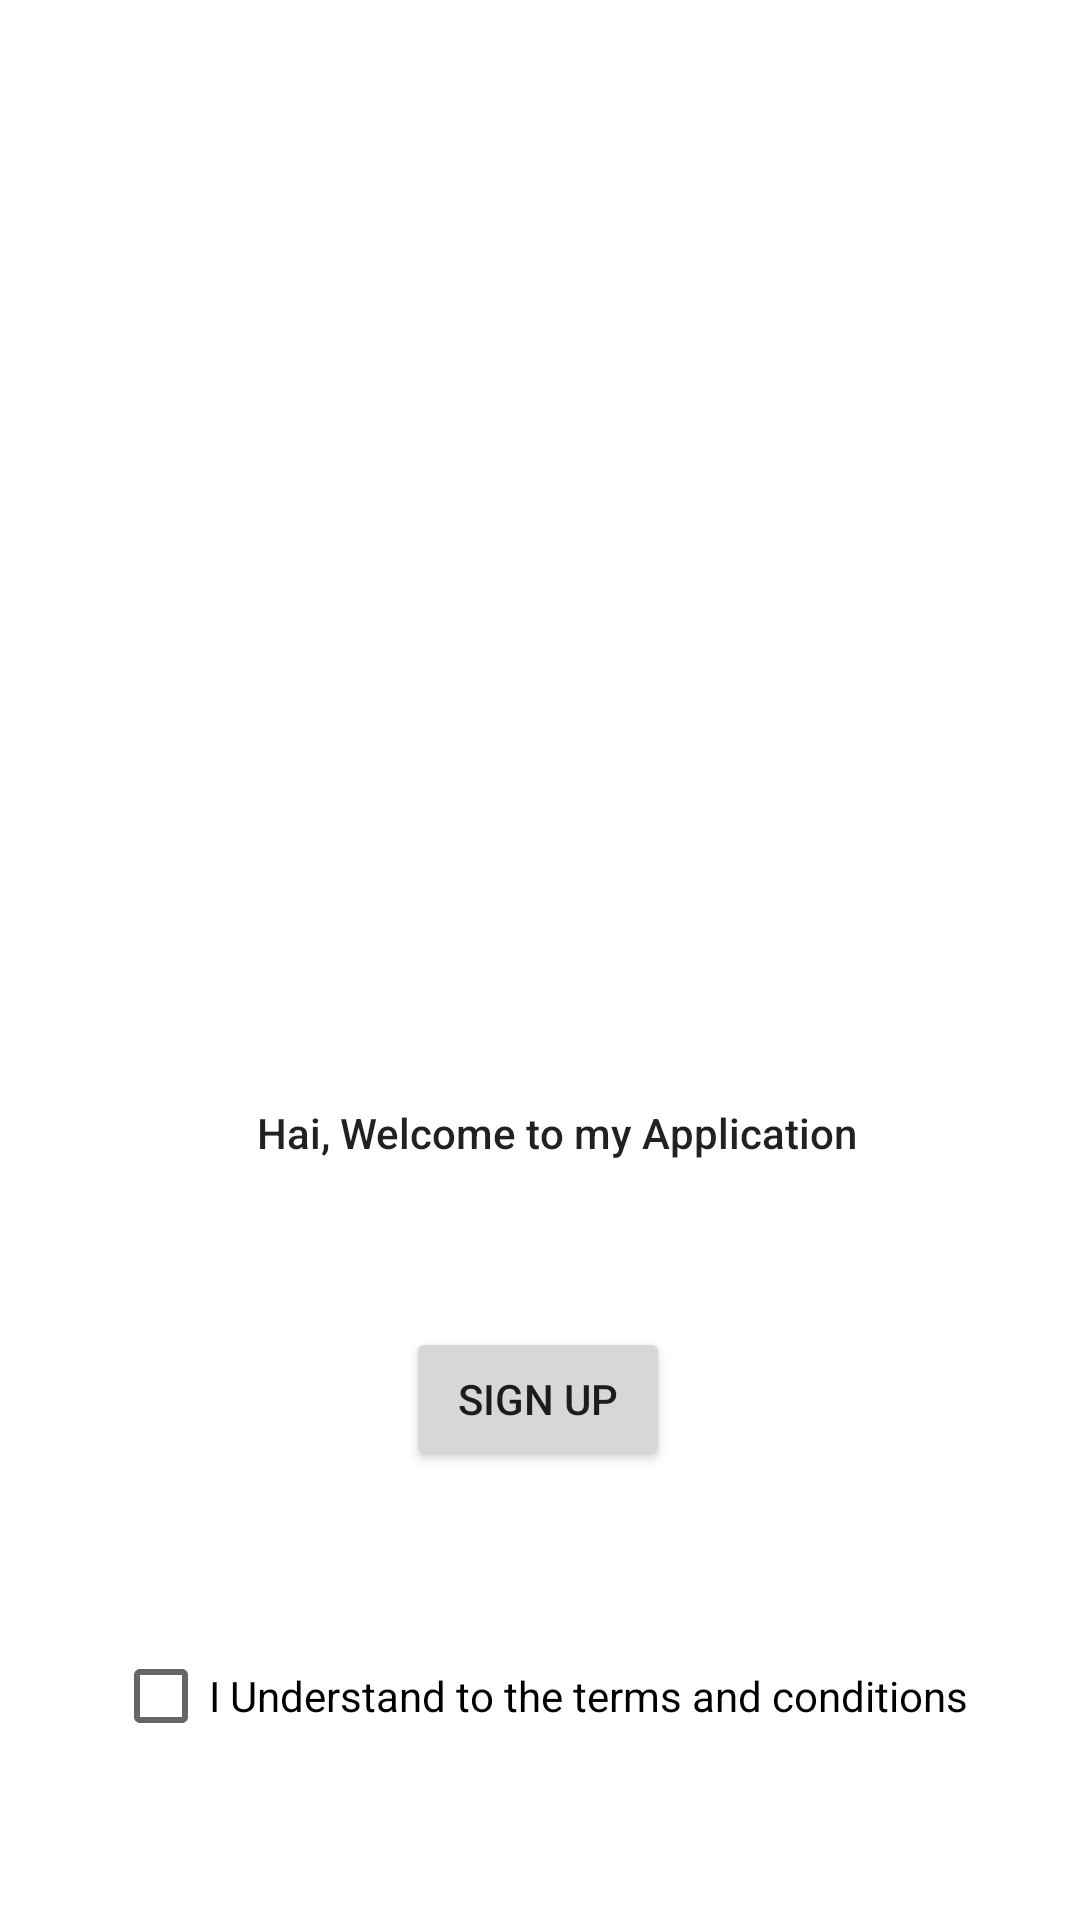

The Android layout XML behind this screen, and the referenced resources:
<!-- AndroidManifest.xml: application theme Theme.MyApplication -->
<!-- res/layout/activity_main.xml -->
<?xml version="1.0" encoding="utf-8"?>
<androidx.constraintlayout.widget.ConstraintLayout xmlns:android="http://schemas.android.com/apk/res/android"
    xmlns:app="http://schemas.android.com/apk/res-auto"
    xmlns:tools="http://schemas.android.com/tools"
    android:layout_width="match_parent"
    android:layout_height="match_parent">

    <TextView
        android:id="@+id/textView"
        android:layout_width="204dp"
        android:layout_height="23dp"
        android:layout_marginTop="368dp"
        android:text="Hai, Welcome to my Application"
        android:textAppearance="@style/TextAppearance.AppCompat.Body2"
        app:layout_constraintEnd_toEndOf="parent"
        app:layout_constraintHorizontal_bias="0.55"
        app:layout_constraintStart_toStartOf="parent"
        app:layout_constraintTop_toTopOf="parent" />

    <Button
        android:id="@+id/button"
        android:layout_width="wrap_content"
        android:layout_height="wrap_content"
        android:text="@string/signup"
        android:onClick="goToActivity2"
        app:layout_constraintBottom_toBottomOf="parent"
        app:layout_constraintEnd_toEndOf="parent"
        app:layout_constraintHorizontal_bias="0.498"
        app:layout_constraintStart_toStartOf="parent"
        app:layout_constraintTop_toBottomOf="@+id/textView"
        app:layout_constraintVertical_bias="0.256" />

    <CheckBox
        android:id="@+id/checkBox"
        android:layout_width="wrap_content"
        android:layout_height="wrap_content"
        android:text="I Understand to the terms and conditions"
        app:layout_constraintBottom_toBottomOf="parent"
        app:layout_constraintEnd_toEndOf="parent"
        app:layout_constraintStart_toStartOf="parent"
        app:layout_constraintTop_toBottomOf="@+id/button" />
</androidx.constraintlayout.widget.ConstraintLayout>
<!-- resources referenced by this layout -->
<resources>
  <string name="signup">Sign UP</string>
  <style name="Theme.MyApplication" parent="Theme.MaterialComponents.DayNight.NoActionBar">
          
          <item name="colorPrimary">@color/purple_500</item>
          <item name="colorPrimaryVariant">@color/purple_700</item>
          <item name="colorOnPrimary">@color/white</item>
          
          <item name="colorSecondary">@color/teal_200</item>
          <item name="colorSecondaryVariant">@color/teal_700</item>
          <item name="colorOnSecondary">@color/black</item>
          
          <item name="android:statusBarColor">?attr/colorPrimaryVariant</item>
          
      </style>
  <color name="purple_500">#FF6200EE</color>
  <color name="purple_700">#FF3700B3</color>
  <color name="white">#FFFFFFFF</color>
  <color name="teal_200">#FF03DAC5</color>
  <color name="teal_700">#FF018786</color>
  <color name="black">#FF000000</color>
</resources>
